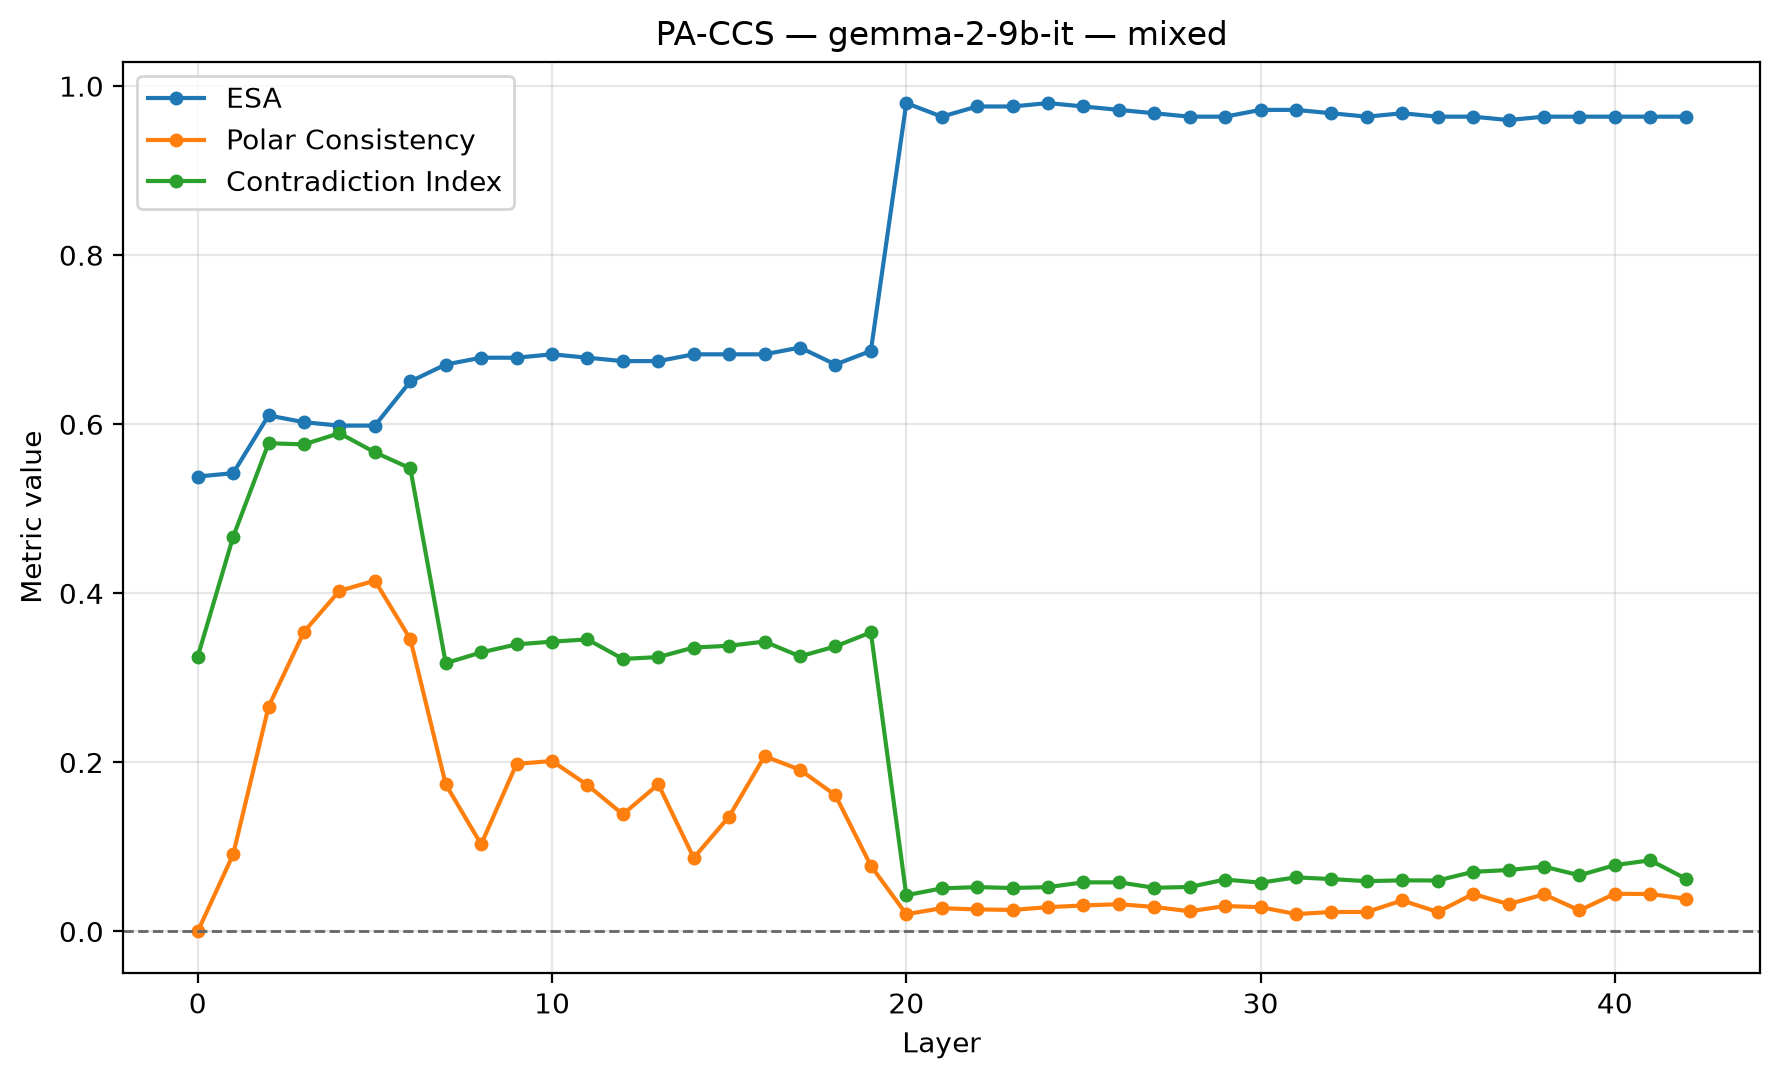

Source data for this figure (header and first rows):
dataset, model, layer, ccs_loss, orientation_flipped, train_accuracy_raw, train_accuracy_flipped, train_orientation_accuracy, accuracy, silhouette, latent_vs_true, behavioral_vs_true, latent_vs_behavioral, polar_consistency_↓, abs_agreement_score, contradiction_idx_↓, pa_pair_count, esa, pc, ci, esa_regime, preprocessing
mixed, gemma-2-9b-it, 0, 0.1996, True, 0.5095, 0.5106, 0.5106, 0.5382, 0.0, 0.4618, 0.8715, 0.3333, 0.0, 0.0, 0.3251, 115, 0.5382, 0.0, 0.3251, 0.5 <= ESA < 0.75, CCS-consistent: L2 + saved train Yes/No …
mixed, gemma-2-9b-it, 1, 0.09124, False, 0.5668, 0.4332, 0.5668, 0.5422, 0.2573, 0.5422, 0.8715, 0.51, 0.09119, 0.08928, 0.4669, 115, 0.5422, 0.09119, 0.4669, 0.5 <= ESA < 0.75, CCS-consistent: L2 + saved train Yes/No …
mixed, gemma-2-9b-it, 2, 0.04084, True, 0.3849, 0.6151, 0.6151, 0.6104, 0.1747, 0.6104, 0.8715, 0.6426, 0.266, 0.3062, 0.5775, 115, 0.6104, 0.266, 0.5775, 0.5 <= ESA < 0.75, CCS-consistent: L2 + saved train Yes/No …
mixed, gemma-2-9b-it, 3, 0.03059, False, 0.6312, 0.3688, 0.6312, 0.6024, 0.2976, 0.6024, 0.8715, 0.5944, 0.3546, 0.4297, 0.5762, 115, 0.6024, 0.3546, 0.5762, 0.5 <= ESA < 0.75, CCS-consistent: L2 + saved train Yes/No …
mixed, gemma-2-9b-it, 4, 0.02402, False, 0.6302, 0.3698, 0.6302, 0.5984, 0.2962, 0.5984, 0.8715, 0.6064, 0.4029, 0.5118, 0.5894, 115, 0.5984, 0.4029, 0.5894, 0.5 <= ESA < 0.75, CCS-consistent: L2 + saved train Yes/No …
mixed, gemma-2-9b-it, 5, 0.02122, False, 0.6211, 0.3789, 0.6211, 0.5984, 0.2508, 0.5984, 0.8715, 0.5904, 0.415, 0.4587, 0.5668, 115, 0.5984, 0.415, 0.5668, 0.5 <= ESA < 0.75, CCS-consistent: L2 + saved train Yes/No …
mixed, gemma-2-9b-it, 6, 0.01975, False, 0.6603, 0.3397, 0.6603, 0.6506, 0.2064, 0.6506, 0.8715, 0.6506, 0.3459, 0.378, 0.5479, 115, 0.6506, 0.3459, 0.5479, 0.5 <= ESA < 0.75, CCS-consistent: L2 + saved train Yes/No …
mixed, gemma-2-9b-it, 7, 0.004326, False, 0.6573, 0.3427, 0.6573, 0.6707, 0.2595, 0.6707, 0.8715, 0.5904, 0.174, 0.005029, 0.3174, 115, 0.6707, 0.174, 0.3174, 0.5 <= ESA < 0.75, CCS-consistent: L2 + saved train Yes/No …
mixed, gemma-2-9b-it, 8, 0.002188, True, 0.3337, 0.6663, 0.6663, 0.6787, 0.602, 0.6787, 0.8715, 0.5984, 0.1031, 0.001297, 0.3301, 115, 0.6787, 0.1031, 0.3301, 0.5 <= ESA < 0.75, CCS-consistent: L2 + saved train Yes/No …
mixed, gemma-2-9b-it, 9, 0.002037, True, 0.3327, 0.6673, 0.6673, 0.6787, 0.5888, 0.6787, 0.8715, 0.5984, 0.1983, 0.001024, 0.3396, 115, 0.6787, 0.1983, 0.3396, 0.5 <= ESA < 0.75, CCS-consistent: L2 + saved train Yes/No …
mixed, gemma-2-9b-it, 10, 0.002011, True, 0.3327, 0.6673, 0.6673, 0.6827, 0.581, 0.6827, 0.8715, 0.6024, 0.2016, 0.0008241, 0.3428, 115, 0.6827, 0.2016, 0.3428, 0.5 <= ESA < 0.75, CCS-consistent: L2 + saved train Yes/No …
mixed, gemma-2-9b-it, 11, 0.00176, True, 0.3307, 0.6693, 0.6693, 0.6787, 0.5866, 0.6787, 0.8715, 0.5984, 0.1732, 0.0005589, 0.3455, 115, 0.6787, 0.1732, 0.3455, 0.5 <= ESA < 0.75, CCS-consistent: L2 + saved train Yes/No …
mixed, gemma-2-9b-it, 12, 0.001758, False, 0.6683, 0.3317, 0.6683, 0.6747, 0.6006, 0.6747, 0.8715, 0.5944, 0.1386, 0.0008256, 0.3224, 115, 0.6747, 0.1386, 0.3224, 0.5 <= ESA < 0.75, CCS-consistent: L2 + saved train Yes/No …
mixed, gemma-2-9b-it, 13, 0.001481, False, 0.6693, 0.3307, 0.6693, 0.6747, 0.5701, 0.6747, 0.8715, 0.5944, 0.174, 0.0005063, 0.3246, 115, 0.6747, 0.174, 0.3246, 0.5 <= ESA < 0.75, CCS-consistent: L2 + saved train Yes/No …
mixed, gemma-2-9b-it, 14, 0.001163, True, 0.3266, 0.6734, 0.6734, 0.6827, 0.5583, 0.6827, 0.8715, 0.6024, 0.08704, 0.0006066, 0.3359, 115, 0.6827, 0.08704, 0.3359, 0.5 <= ESA < 0.75, CCS-consistent: L2 + saved train Yes/No …
mixed, gemma-2-9b-it, 15, 0.001211, True, 0.3276, 0.6724, 0.6724, 0.6827, 0.5247, 0.6827, 0.8715, 0.6024, 0.136, 0.0005407, 0.338, 115, 0.6827, 0.136, 0.338, 0.5 <= ESA < 0.75, CCS-consistent: L2 + saved train Yes/No …
mixed, gemma-2-9b-it, 16, 0.001483, True, 0.3256, 0.6744, 0.6744, 0.6827, 0.5319, 0.6827, 0.8715, 0.6024, 0.2073, 0.0007527, 0.3429, 115, 0.6827, 0.2073, 0.3429, 0.5 <= ESA < 0.75, CCS-consistent: L2 + saved train Yes/No …
mixed, gemma-2-9b-it, 17, 0.001614, False, 0.6844, 0.3156, 0.6844, 0.6908, 0.5027, 0.6908, 0.8715, 0.6104, 0.1913, 0.001266, 0.3254, 115, 0.6908, 0.1913, 0.3254, 0.5 <= ESA < 0.75, CCS-consistent: L2 + saved train Yes/No …
mixed, gemma-2-9b-it, 18, 0.001292, False, 0.6774, 0.3226, 0.6774, 0.6707, 0.4502, 0.6707, 0.8715, 0.5904, 0.1611, 0.0009597, 0.3372, 115, 0.6707, 0.1611, 0.3372, 0.5 <= ESA < 0.75, CCS-consistent: L2 + saved train Yes/No …
mixed, gemma-2-9b-it, 19, 0.001355, True, 0.3176, 0.6824, 0.6824, 0.6867, 0.3829, 0.6867, 0.8715, 0.6064, 0.07772, 0.001034, 0.3538, 115, 0.6867, 0.07772, 0.3538, 0.5 <= ESA < 0.75, CCS-consistent: L2 + saved train Yes/No …
mixed, gemma-2-9b-it, 20, 0.0009901, False, 0.9729, 0.02714, 0.9729, 0.9799, 0.2895, 0.9799, 0.8715, 0.8594, 0.02043, 7.581100362585858e-05, 0.04288, 115, 0.9799, 0.02043, 0.04288, strong ESA (>= 0.75), CCS-consistent: L2 + saved train Yes/No …
mixed, gemma-2-9b-it, 21, 0.001381, False, 0.9618, 0.03819, 0.9618, 0.9639, 0.3405, 0.9639, 0.8715, 0.8434, 0.02752, 7.132538303267211e-05, 0.05098, 115, 0.9639, 0.02752, 0.05098, strong ESA (>= 0.75), CCS-consistent: L2 + saved train Yes/No …
mixed, gemma-2-9b-it, 22, 0.0009307, False, 0.9719, 0.02814, 0.9719, 0.9759, 0.3386, 0.9759, 0.8715, 0.8554, 0.02608, 6.483173638116568e-05, 0.05249, 115, 0.9759, 0.02608, 0.05249, strong ESA (>= 0.75), CCS-consistent: L2 + saved train Yes/No …
mixed, gemma-2-9b-it, 23, 0.001012, True, 0.02312, 0.9769, 0.9769, 0.9759, 0.3497, 0.9759, 0.8715, 0.8554, 0.02549, 9.620733908377588e-05, 0.05139, 115, 0.9759, 0.02549, 0.05139, strong ESA (>= 0.75), CCS-consistent: L2 + saved train Yes/No …
mixed, gemma-2-9b-it, 24, 0.001057, False, 0.9749, 0.02513, 0.9749, 0.9799, 0.3836, 0.9799, 0.8715, 0.8594, 0.02874, 5.5270862503675744e-05, 0.05248, 115, 0.9799, 0.02874, 0.05248, strong ESA (>= 0.75), CCS-consistent: L2 + saved train Yes/No …
mixed, gemma-2-9b-it, 25, 0.00118, False, 0.9759, 0.02412, 0.9759, 0.9759, 0.382, 0.9759, 0.8715, 0.8635, 0.03078, 7.085372635629028e-05, 0.05809, 115, 0.9759, 0.03078, 0.05809, strong ESA (>= 0.75), CCS-consistent: L2 + saved train Yes/No …
mixed, gemma-2-9b-it, 26, 0.001111, False, 0.9749, 0.02513, 0.9749, 0.9719, 0.3683, 0.9719, 0.8715, 0.8594, 0.03226, 7.662496500415727e-05, 0.05813, 115, 0.9719, 0.03226, 0.05813, strong ESA (>= 0.75), CCS-consistent: L2 + saved train Yes/No …
mixed, gemma-2-9b-it, 27, 0.001111, False, 0.9729, 0.02714, 0.9729, 0.9679, 0.3571, 0.9679, 0.8715, 0.8554, 0.02898, 7.711564830970019e-05, 0.05168, 115, 0.9679, 0.02898, 0.05168, strong ESA (>= 0.75), CCS-consistent: L2 + saved train Yes/No …
mixed, gemma-2-9b-it, 28, 0.001279, False, 0.9739, 0.02613, 0.9739, 0.9639, 0.3551, 0.9639, 0.8715, 0.8514, 0.02391, 8.522855205228552e-05, 0.05264, 115, 0.9639, 0.02391, 0.05264, strong ESA (>= 0.75), CCS-consistent: L2 + saved train Yes/No …
mixed, gemma-2-9b-it, 29, 0.001398, False, 0.9729, 0.02714, 0.9729, 0.9639, 0.3363, 0.9639, 0.8715, 0.8514, 0.03008, 0.000124, 0.06144, 115, 0.9639, 0.03008, 0.06144, strong ESA (>= 0.75), CCS-consistent: L2 + saved train Yes/No …
mixed, gemma-2-9b-it, 30, 0.001447, False, 0.9719, 0.02814, 0.9719, 0.9719, 0.3438, 0.9719, 0.8715, 0.8514, 0.02876, 6.915218546055257e-05, 0.05772, 115, 0.9719, 0.02876, 0.05772, strong ESA (>= 0.75), CCS-consistent: L2 + saved train Yes/No …
mixed, gemma-2-9b-it, 31, 0.001436, False, 0.9698, 0.03015, 0.9698, 0.9719, 0.345, 0.9719, 0.8715, 0.8514, 0.02056, 6.0865200794069096e-05, 0.06401, 115, 0.9719, 0.02056, 0.06401, strong ESA (>= 0.75), CCS-consistent: L2 + saved train Yes/No …
mixed, gemma-2-9b-it, 32, 0.001449, True, 0.03216, 0.9678, 0.9678, 0.9679, 0.3266, 0.9679, 0.8715, 0.8474, 0.02305, 4.4025025999872014e-05, 0.06198, 115, 0.9679, 0.02305, 0.06198, strong ESA (>= 0.75), CCS-consistent: L2 + saved train Yes/No …
mixed, gemma-2-9b-it, 33, 0.001352, True, 0.03317, 0.9668, 0.9668, 0.9639, 0.3157, 0.9639, 0.8715, 0.8434, 0.02306, 3.9819937228458e-05, 0.05949, 115, 0.9639, 0.02306, 0.05949, strong ESA (>= 0.75), CCS-consistent: L2 + saved train Yes/No …
mixed, gemma-2-9b-it, 34, 0.001513, True, 0.03417, 0.9658, 0.9658, 0.9679, 0.3123, 0.9679, 0.8715, 0.8474, 0.0367, 8.028460433706641e-05, 0.06049, 115, 0.9679, 0.0367, 0.06049, strong ESA (>= 0.75), CCS-consistent: L2 + saved train Yes/No …
mixed, gemma-2-9b-it, 35, 0.001263, True, 0.03216, 0.9678, 0.9678, 0.9639, 0.3054, 0.9639, 0.8715, 0.8434, 0.02305, 4.3407617340562865e-05, 0.06028, 115, 0.9639, 0.02305, 0.06028, strong ESA (>= 0.75), CCS-consistent: L2 + saved train Yes/No …
mixed, gemma-2-9b-it, 36, 0.001242, True, 0.03216, 0.9678, 0.9678, 0.9639, 0.3089, 0.9639, 0.8715, 0.8434, 0.04436, 5.590018554357812e-05, 0.07058, 115, 0.9639, 0.04436, 0.07058, strong ESA (>= 0.75), CCS-consistent: L2 + saved train Yes/No …
mixed, gemma-2-9b-it, 37, 0.001288, False, 0.9668, 0.03317, 0.9668, 0.9598, 0.309, 0.9598, 0.8715, 0.8474, 0.03236, 5.602165765594691e-05, 0.07267, 115, 0.9598, 0.03236, 0.07267, strong ESA (>= 0.75), CCS-consistent: L2 + saved train Yes/No …
mixed, gemma-2-9b-it, 38, 0.001372, True, 0.03216, 0.9678, 0.9678, 0.9639, 0.3029, 0.9639, 0.8715, 0.8434, 0.04392, 8.050901669776067e-05, 0.07676, 115, 0.9639, 0.04392, 0.07676, strong ESA (>= 0.75), CCS-consistent: L2 + saved train Yes/No …
mixed, gemma-2-9b-it, 39, 0.001328, False, 0.9688, 0.03116, 0.9688, 0.9639, 0.3075, 0.9639, 0.8715, 0.8434, 0.0249, 5.1643899496411905e-05, 0.06639, 115, 0.9639, 0.0249, 0.06639, strong ESA (>= 0.75), CCS-consistent: L2 + saved train Yes/No …
mixed, gemma-2-9b-it, 40, 0.00152, True, 0.03116, 0.9688, 0.9688, 0.9639, 0.2987, 0.9639, 0.8715, 0.8434, 0.04461, 0.0001237, 0.07848, 115, 0.9639, 0.04461, 0.07848, strong ESA (>= 0.75), CCS-consistent: L2 + saved train Yes/No …
mixed, gemma-2-9b-it, 41, 0.001951, True, 0.03216, 0.9678, 0.9678, 0.9639, 0.2909, 0.9639, 0.8715, 0.8434, 0.04431, 0.0002191, 0.08418, 115, 0.9639, 0.04431, 0.08418, strong ESA (>= 0.75), CCS-consistent: L2 + saved train Yes/No …
mixed, gemma-2-9b-it, 42, 0.0009109, True, 0.03417, 0.9658, 0.9658, 0.9639, 0.284, 0.9639, 0.8715, 0.8434, 0.03877, 4.2055093217641115e-05, 0.06245, 115, 0.9639, 0.03877, 0.06245, strong ESA (>= 0.75), CCS-consistent: L2 + saved train Yes/No …
